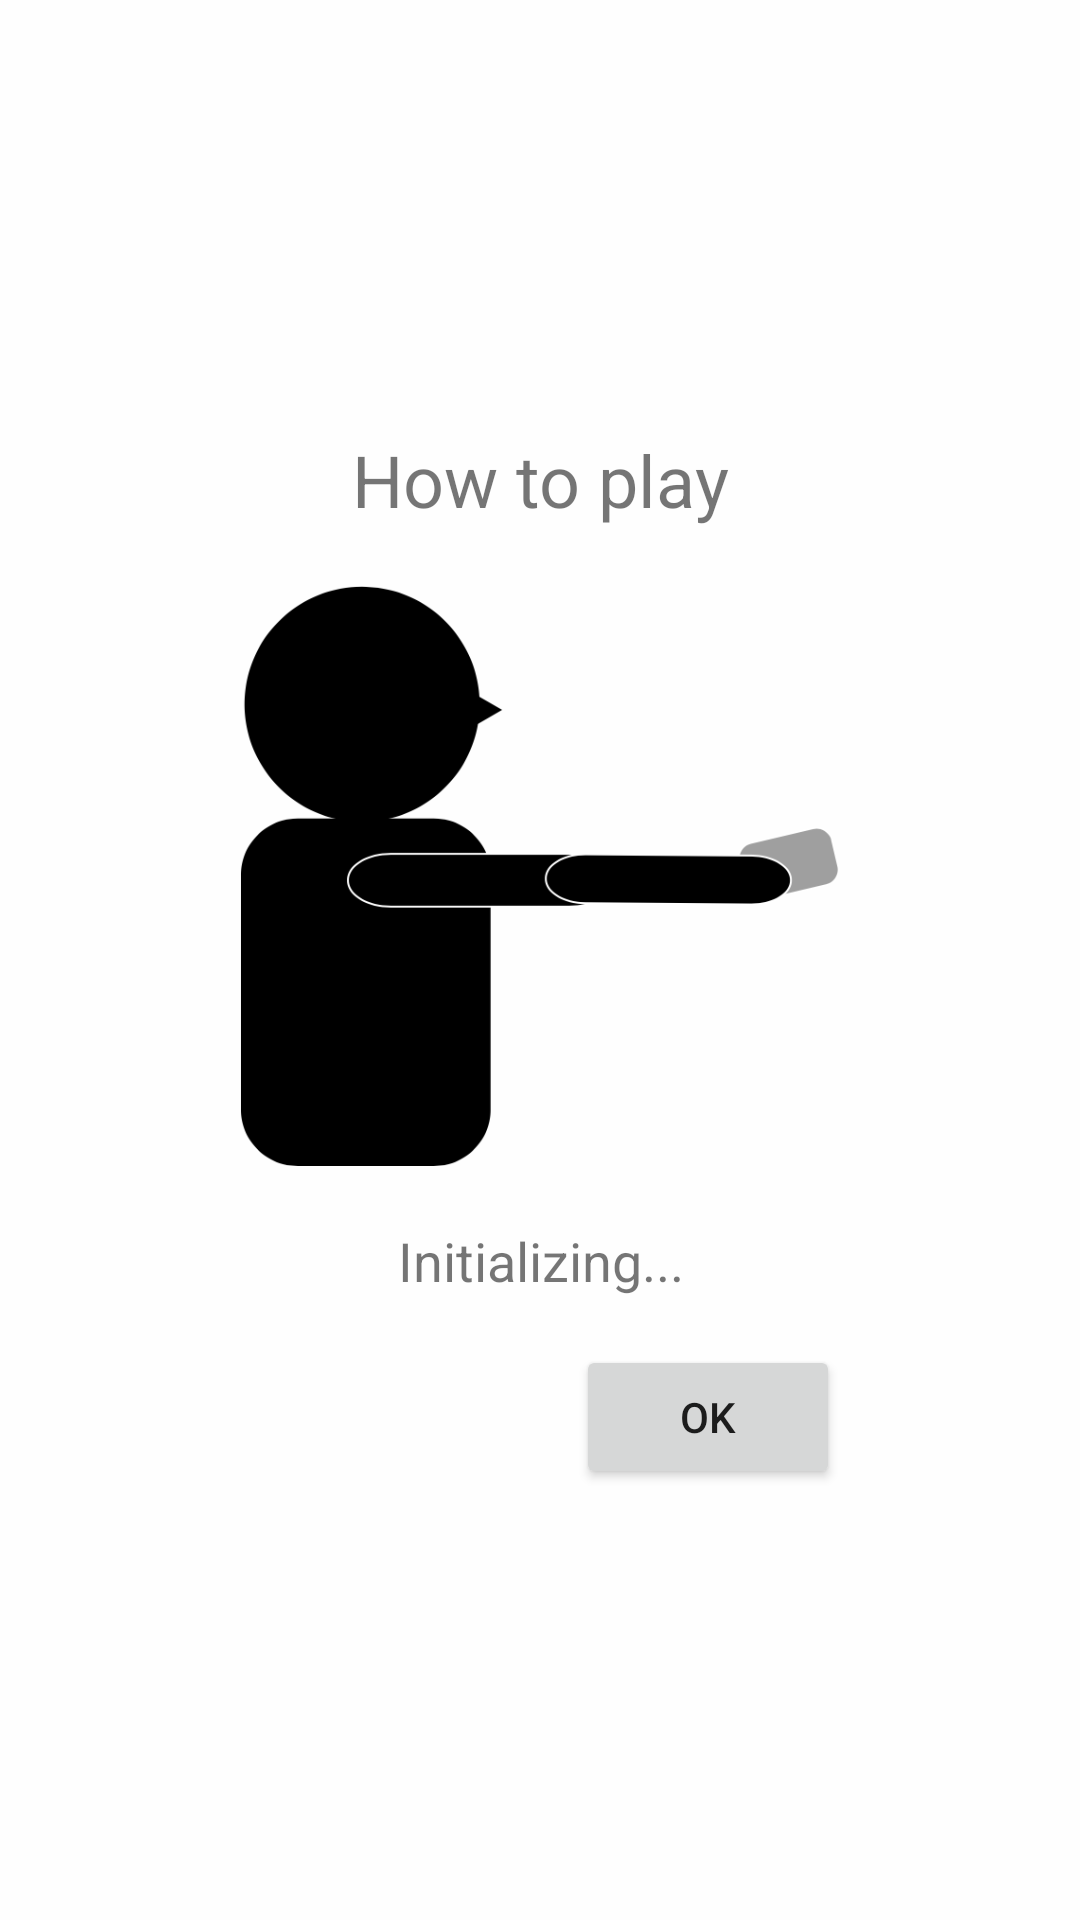

Here is an Android app screen rendered from its layout file. Give the layout XML and the strings, colors and styles it references.
<!-- AndroidManifest.xml: application theme AppTheme -->
<!-- res/layout/popup.xml -->
<?xml version="1.0" encoding="utf-8"?>
<android.support.constraint.ConstraintLayout xmlns:android="http://schemas.android.com/apk/res/android"
    xmlns:app="http://schemas.android.com/apk/res-auto"
    xmlns:tools="http://schemas.android.com/tools"
    android:id="@+id/popup_layout"
    android:layout_width="match_parent"
    android:layout_height="match_parent"
    android:layout_margin="32dp"
    android:background="#D8FFFFFF"
    android:padding="8dp">

    <android.support.constraint.ConstraintLayout
        android:layout_width="wrap_content"
        android:layout_height="wrap_content"
        app:layout_constraintBottom_toBottomOf="parent"
        app:layout_constraintEnd_toEndOf="parent"
        app:layout_constraintHorizontal_bias="0.5"
        app:layout_constraintStart_toStartOf="parent"
        app:layout_constraintTop_toTopOf="parent">

        <Button
            android:id="@+id/popup_button"
            android:layout_width="wrap_content"
            android:layout_height="wrap_content"
            android:layout_marginTop="16dp"
            android:text="@android:string/ok"
            app:layout_constraintBottom_toBottomOf="parent"
            app:layout_constraintEnd_toEndOf="parent"
            app:layout_constraintTop_toBottomOf="@+id/popup_tip" />

        <Button
            android:id="@+id/popup_disable"
            android:layout_width="wrap_content"
            android:layout_height="wrap_content"
            android:layout_marginTop="16dp"
            android:layout_marginEnd="16dp"
            android:layout_marginRight="16dp"
            android:onClick="disableTutorial"
            android:text="@string/popup_disable"
            android:visibility="gone"
            app:layout_constraintBottom_toBottomOf="parent"
            app:layout_constraintEnd_toStartOf="@+id/popup_button"
            app:layout_constraintHorizontal_bias="0.0"
            app:layout_constraintStart_toStartOf="parent"
            app:layout_constraintTop_toBottomOf="@+id/popup_tip" />

        <ImageView
            android:id="@+id/popup_image"
            android:layout_width="200dp"
            android:layout_height="200dp"
            android:layout_marginTop="16dp"
            android:adjustViewBounds="true"
            android:scaleType="fitCenter"
            app:layout_constraintEnd_toEndOf="parent"
            app:layout_constraintHorizontal_bias="0.5"
            app:layout_constraintStart_toStartOf="parent"
            app:layout_constraintTop_toBottomOf="@+id/popup_title"
            app:srcCompat="@drawable/straight_man_cropped" />

        <TextView
            android:id="@+id/popup_tip"
            android:layout_width="wrap_content"
            android:layout_height="wrap_content"
            android:layout_marginTop="16dp"
            android:paddingLeft="16dp"
            android:paddingRight="16dp"
            android:text="@string/initializing_message"
            android:textSize="18sp"
            app:layout_constraintEnd_toEndOf="parent"
            app:layout_constraintHorizontal_bias="0.505"
            app:layout_constraintStart_toStartOf="parent"
            app:layout_constraintTop_toBottomOf="@+id/popup_image" />

        <TextView
            android:id="@+id/popup_title"
            android:layout_width="wrap_content"
            android:layout_height="wrap_content"
            android:layout_centerHorizontal="true"
            android:layout_centerVertical="true"
            android:text="How to play"
            android:textSize="24sp"
            app:layout_constraintEnd_toEndOf="parent"
            app:layout_constraintHorizontal_bias="0.5"
            app:layout_constraintStart_toStartOf="parent"
            app:layout_constraintTop_toTopOf="parent" />

    </android.support.constraint.ConstraintLayout>

</android.support.constraint.ConstraintLayout>
<!-- resources referenced by this layout -->
<resources>
  <!-- drawable straight_man_cropped: png bitmap (drawable, 15397 bytes) -->
  <string name="initializing_message">Initializing...</string>
  <string name="popup_disable">Disable tutorial</string>
  <style name="AppTheme" parent="Theme.AppCompat.Light.DarkActionBar">
          
          <item name="colorPrimary">@color/colorFiskBlue</item>
          <item name="colorPrimaryDark">@color/colorPrimaryDark</item>
          <item name="colorAccent">@android:color/white</item>
      </style>
  <color name="colorFiskBlue">#4976ee</color>
  <color name="colorPrimaryDark">#00574B</color>
</resources>
